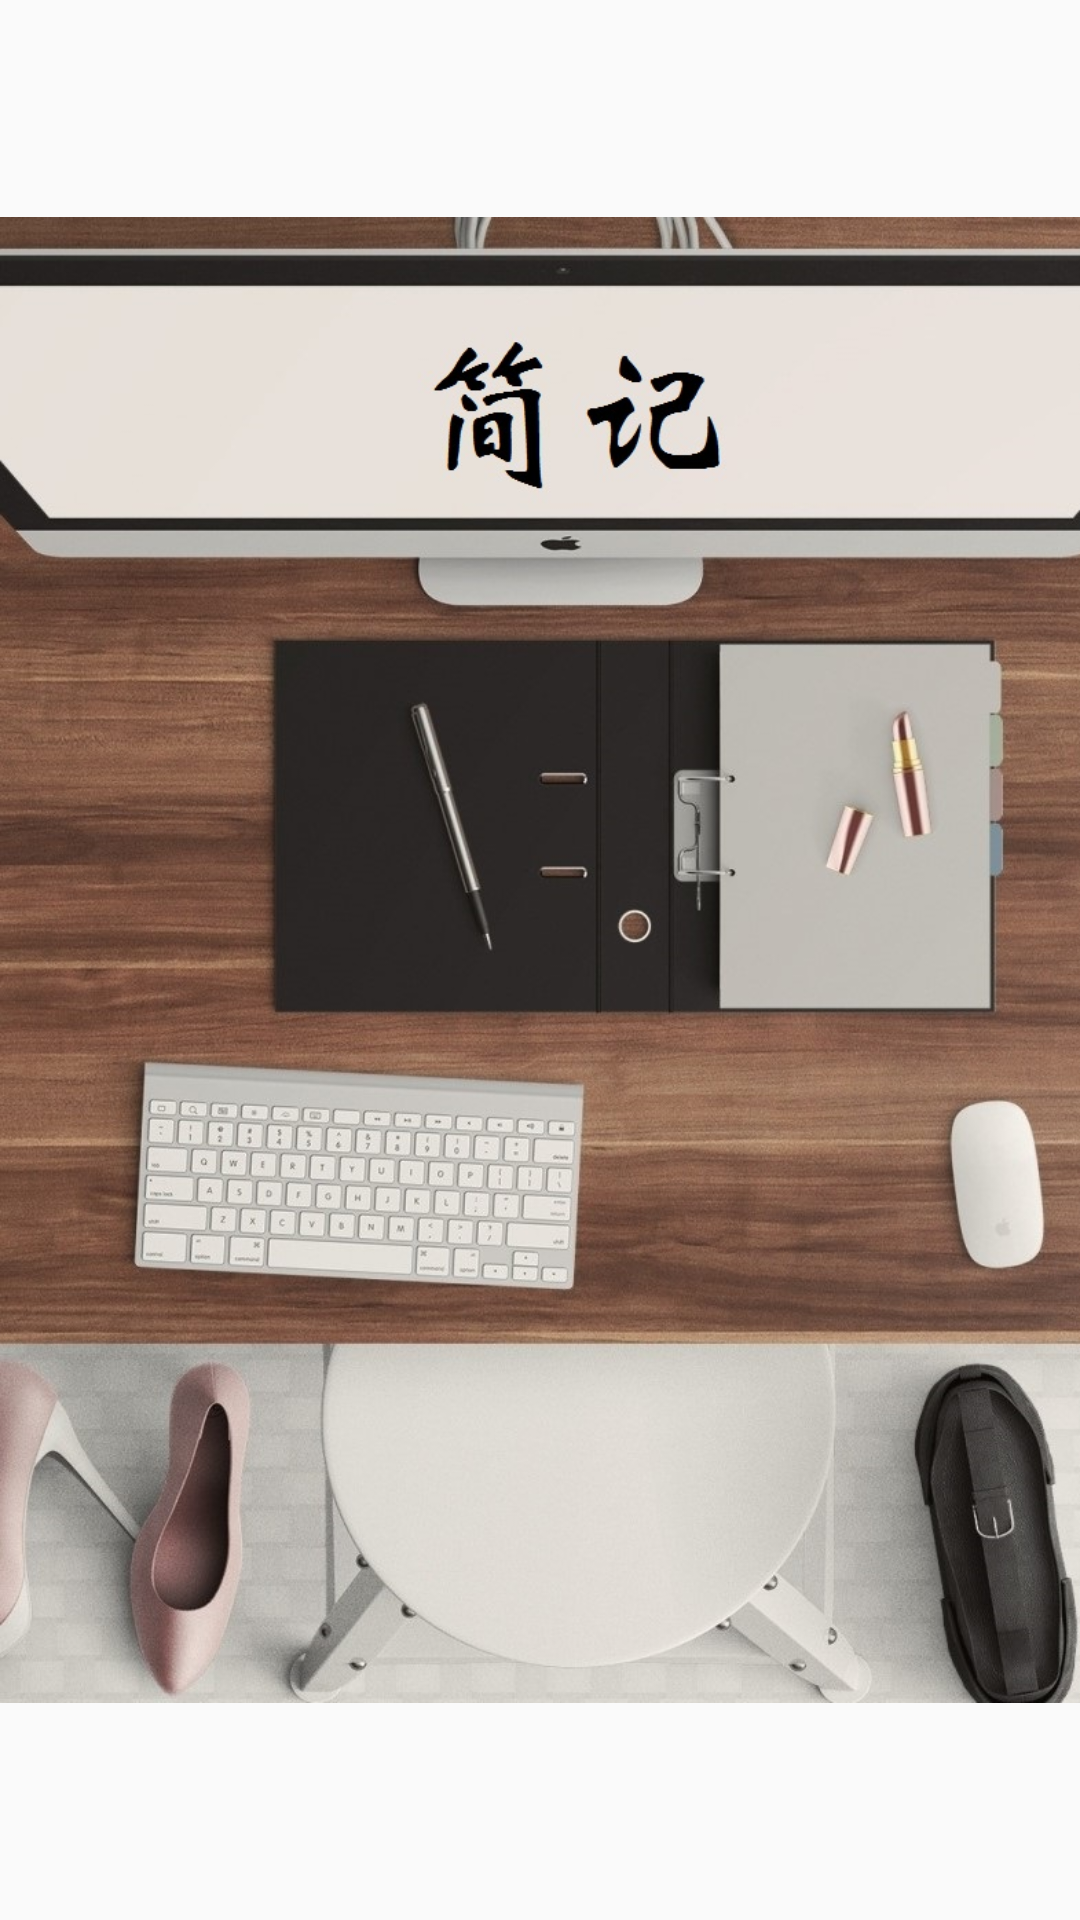

Here is an Android app screen rendered from its layout file. Give the layout XML and the strings, colors and styles it references.
<!-- AndroidManifest.xml: application theme AppTheme -->
<!-- res/layout/welcome_layout.xml -->
<?xml version="1.0" encoding="utf-8"?>
<LinearLayout xmlns:android="http://schemas.android.com/apk/res/android"
              android:orientation="vertical"
              android:layout_width="match_parent"
              android:layout_height="match_parent"
              android:weightSum="1">

    <ImageView
        android:layout_width="match_parent"
        android:layout_height="match_parent"
        android:id="@+id/wel_pic"
        android:src="@mipmap/wel_pic"

        />
</LinearLayout>
<!-- resources referenced by this layout -->
<resources>
  <!-- mipmap wel_pic: jpg bitmap (mipmap-hdpi, 229347 bytes) -->
  <style name="AppTheme" parent="Theme.AppCompat.Light">
          
          <item name="colorPrimary">@color/colorPrimary</item>
          <item name="colorPrimaryDark">@color/colorPrimaryDark</item>
          <item name="colorAccent">@color/colorAccent</item>
          <item name="android:windowContentTransitions">true</item>
          
          <item name="android:windowEnterTransition">@transition/explode</item>
          <item name="android:windowExitTransition">@transition/explode</item>
          
      </style>
  <color name="colorPrimary">#3F51B5</color>
  <color name="colorPrimaryDark">#303F9F</color>
  <color name="colorAccent">#FF4081</color>
</resources>
